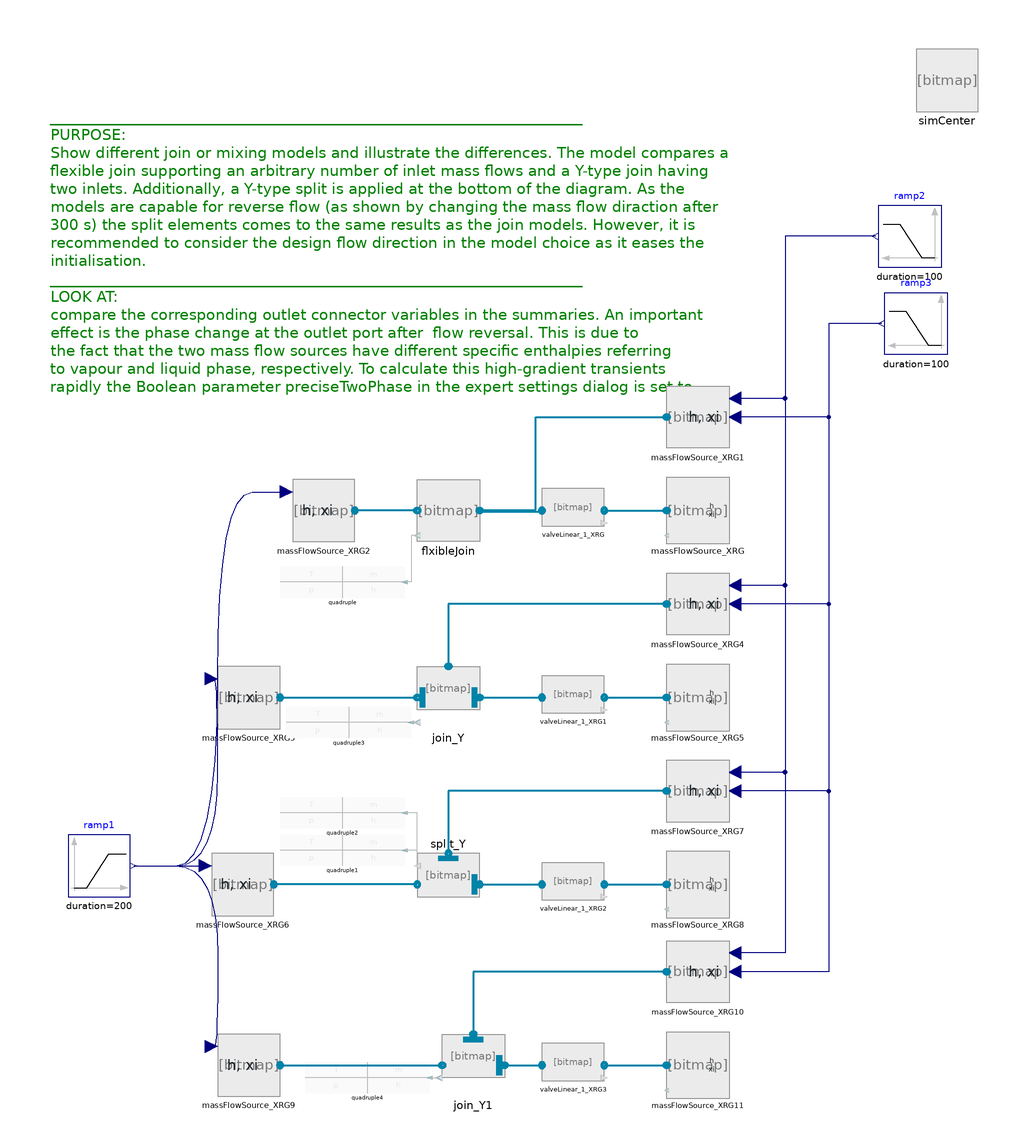

This picture is the connection diagram that the Modelica source below describes through its graphical annotations.

model Test_MixAndSplit
//__________________________________________________________________________//
// Component of the ClaRa library, version: 1.9.0                           //
//                                                                          //
// Licensed by the ClaRa development team under the 3-clause BSD License.   //
// Copyright  2013-2024, ClaRa development team.                            //
//                                                                          //
// The ClaRa development team consists of the following partners:           //
// TLK-Thermo GmbH (Braunschweig, Germany),                                 //
// XRG Simulation GmbH (Hamburg, Germany).                                  //
//__________________________________________________________________________//
// Contents published in ClaRa have been contributed by different authors   //
// and institutions. Please see model documentation for detailed information//
// on original authorship and copyrights.                                   //
//__________________________________________________________________________//

extends ClaRa.Basics.Icons.PackageIcons.ExecutableExampleb60;

  ClaRa.Components.VolumesValvesFittings.Fittings.JoinVLE_L2_flex flxibleJoin(
    h_nom=1900e3,
    p_nom(displayUnit="Pa") = 5000,
    h_start=1800e3,
    N_ports_in=2,
    m_flow_in_nom={25,100},
    volume=0.05,
    preciseTwoPhase=false,
    showExpertSummary=true,
    initOption=208,
    p_start=3000000) annotation (Placement(transformation(extent={{-60,20},{-80,40}})));
  ClaRa.Components.BoundaryConditions.BoundaryVLE_phxi massFlowSource_XRG(h_const=800e3, p_const=3000000) annotation (Placement(transformation(extent={{20,20},{0,40}})));
  inner SimCenter simCenter(redeclare replaceable TILMedia.VLEFluid.Types.TILMedia_SplineWater fluid1)
    annotation (Placement(transformation(extent={{80,158},{100,178}})));
  ClaRa.Components.BoundaryConditions.BoundaryVLE_hxim_flow massFlowSource_XRG2(
    m_flow_const=43.551,
    variable_m_flow=true,
    h_const=1800e3) annotation (Placement(transformation(extent={{-120,20},{-100,40}})));
  Modelica.Blocks.Sources.Ramp ramp1(
    duration=200,
    height=200,
    offset=-150,
    startTime=200)
    annotation (Placement(transformation(extent={{-192,-94},{-172,-74}})));
  ClaRa.Components.BoundaryConditions.BoundaryVLE_hxim_flow massFlowSource_XRG1(
    m_flow_const=43.551,
    variable_m_flow=true,
    h_const=3000e3,
    variable_h=true) annotation (Placement(transformation(extent={{20,50},{0,70}})));
  Modelica.Blocks.Sources.Ramp ramp2(
    duration=100,
    height=200,
    startTime=600,
    offset=-100)
    annotation (Placement(transformation(extent={{88,108},{68,128}})));
  Visualisation.Quadruple quadruple
    annotation (Placement(transformation(extent={{-84,2},{-124,12}})));
  Modelica.Blocks.Sources.Ramp ramp3(
    duration=100,
    startTime=1000,
    height=-2500e3,
    offset=3000e3)
    annotation (Placement(transformation(extent={{90,80},{70,100}})));
  ClaRa.Components.VolumesValvesFittings.Valves.GenericValveVLE_L1 valveLinear_1_XRG(redeclare model PressureLoss =
        Valves.Fundamentals.LinearNominalPoint (                                                                                                            Delta_p_nom=100000, m_flow_nom=50)) annotation (Placement(transformation(extent={{-40,24},{-20,36}})));
  ClaRa.Components.VolumesValvesFittings.Fittings.JoinVLE_L2_Y join_Y(
    m_flow_in_nom={25,100},
    p_nom(displayUnit="Pa") = 5000,
    h_nom=1900e3,
    h_start=1800e3,
    volume=0.05,
    preciseTwoPhase=false,
    p_start=3000000,
    showExpertSummary=true,
    initOption=208,
    redeclare model PressureLossIn1 = Fundamentals.Linear,
    redeclare model PressureLossOut = Fundamentals.Linear)
                    annotation (Placement(transformation(
        extent={{-10,10},{10,-10}},
        rotation=180,
        origin={-70,-30})));
  ClaRa.Components.BoundaryConditions.BoundaryVLE_hxim_flow massFlowSource_XRG3(
    m_flow_const=43.551,
    variable_m_flow=true,
    h_const=1800e3) annotation (Placement(transformation(extent={{-144,-40},{-124,-20}})));
  ClaRa.Components.BoundaryConditions.BoundaryVLE_hxim_flow massFlowSource_XRG4(
    m_flow_const=43.551,
    variable_m_flow=true,
    h_const=3000e3,
    variable_h=true) annotation (Placement(transformation(extent={{20,-10},{0,10}})));
  ClaRa.Components.BoundaryConditions.BoundaryVLE_phxi massFlowSource_XRG5(h_const=800e3, p_const=3000000) annotation (Placement(transformation(extent={{20,-40},{0,-20}})));
  ClaRa.Components.VolumesValvesFittings.Valves.GenericValveVLE_L1 valveLinear_1_XRG1(redeclare model PressureLoss =
        Valves.Fundamentals.LinearNominalPoint (                                                                                                             Delta_p_nom=100000, m_flow_nom=50)) annotation (Placement(transformation(extent={{-40,-36},{-20,-24}})));
  ClaRa.Components.BoundaryConditions.BoundaryVLE_hxim_flow massFlowSource_XRG6(
    m_flow_const=43.551,
    variable_m_flow=true,
    h_const=1800e3) annotation (Placement(transformation(extent={{-146,-100},{-126,-80}})));
  ClaRa.Components.BoundaryConditions.BoundaryVLE_hxim_flow massFlowSource_XRG7(
    m_flow_const=43.551,
    variable_m_flow=true,
    h_const=3000e3,
    variable_h=true) annotation (Placement(transformation(extent={{20,-70},{0,-50}})));
  ClaRa.Components.BoundaryConditions.BoundaryVLE_phxi massFlowSource_XRG8(h_const=800e3, p_const=3000000) annotation (Placement(transformation(extent={{20,-100},{0,-80}})));
  ClaRa.Components.VolumesValvesFittings.Valves.GenericValveVLE_L1 valveLinear_1_XRG2(redeclare model PressureLoss =
        Valves.Fundamentals.LinearNominalPoint (                                                                                                             Delta_p_nom=100000, m_flow_nom=50)) annotation (Placement(transformation(extent={{-40,-96},{-20,-84}})));
  ClaRa.Components.VolumesValvesFittings.Fittings.SplitVLE_L2_Y split_Y(
    p_nom(displayUnit="Pa") = 5000,
    h_nom=1900e3,
    h_start=1800e3,
    volume=0.05,
    m_flow_out_nom={25,100},
    preciseTwoPhase=false,
    p_start=3000000,
    showExpertSummary=true,
    initOption=208,
    redeclare model PressureLossIn = Fundamentals.Linear,
    redeclare model PressureLossOut2 = Fundamentals.Linear)
                    annotation (Placement(transformation(
        extent={{-10,-10},{10,10}},
        rotation=180,
        origin={-70,-90})));
  Visualisation.Quadruple quadruple1
    annotation (Placement(transformation(extent={{-84,-84},{-124,-74}})));
  Visualisation.Quadruple quadruple2
    annotation (Placement(transformation(extent={{-84,-72},{-124,-62}})));
  Visualisation.Quadruple quadruple3
    annotation (Placement(transformation(extent={{-82,-43},{-122,-33}})));
  JoinVLE_L3_Y                                                 join_Y1(
    p_nom(displayUnit="Pa") = 5000,
    h_start=1800e3,
    volume=0.05,
    p_start=3000000,
    showExpertSummary=true,
    initOption=211,
    redeclare model PressureLoss = Basics.ControlVolumes.Fundamentals.PressureLoss.Generic_PL.LinearParallelZones_L3)
                    annotation (Placement(transformation(
        extent={{-10,10},{10,-10}},
        rotation=180,
        origin={-62,-148})));
  BoundaryConditions.BoundaryVLE_hxim_flow                  massFlowSource_XRG9(
    m_flow_const=43.551,
    variable_m_flow=true,
    h_const=1800e3) annotation (Placement(transformation(extent={{-144,-158},{-124,-138}})));
  BoundaryConditions.BoundaryVLE_hxim_flow                  massFlowSource_XRG10(
    m_flow_const=43.551,
    variable_m_flow=true,
    h_const=3000e3,
    variable_h=true) annotation (Placement(transformation(extent={{20,-128},{0,-108}})));
  BoundaryConditions.BoundaryVLE_phxi                  massFlowSource_XRG11(h_const=800e3, p_const=3000000)
                                                                                                           annotation (Placement(transformation(extent={{20,-158},{0,-138}})));
  Valves.GenericValveVLE_L1 valveLinear_1_XRG3(redeclare model PressureLoss = Valves.Fundamentals.LinearNominalPoint (Delta_p_nom=100000, m_flow_nom=50)) annotation (Placement(transformation(extent={{-40,-154},{-20,-142}})));
  Visualisation.Quadruple quadruple4
    annotation (Placement(transformation(extent={{-76,-157},{-116,-147}})));
equation
  connect(ramp1.y, massFlowSource_XRG2.m_flow) annotation (Line(
      points={{-171,-84},{-144,-84},{-144,36},{-122,36}},
      color={0,0,127},
      smooth=Smooth.Bezier));
  connect(ramp2.y, massFlowSource_XRG1.m_flow) annotation (Line(
      points={{67,118},{38,118},{38,66},{22,66}},
      color={0,0,127},
      smooth=Smooth.None));
  connect(ramp3.y, massFlowSource_XRG1.h) annotation (Line(
      points={{69,90},{52,90},{52,60},{22,60}},
      color={0,0,127},
      smooth=Smooth.None));
  connect(valveLinear_1_XRG.outlet, massFlowSource_XRG.steam_a) annotation (
      Line(
      points={{-20,30},{0,30}},
      color={0,131,169},
      thickness=0.5,
      smooth=Smooth.None));
  connect(flxibleJoin.inlet[1], valveLinear_1_XRG.inlet)
                                                  annotation (Line(
      points={{-60,29.75},{-39.95,29.75},{-39.95,30},{-40,30}},
      color={0,131,169},
      thickness=0.5,
      smooth=Smooth.None));
  connect(flxibleJoin.inlet[2], massFlowSource_XRG1.steam_a)
                                                      annotation (Line(
      points={{-60,30.25},{-42,30.25},{-42,60},{0,60}},
      color={0,131,169},
      thickness=0.5,
      smooth=Smooth.None));
  connect(flxibleJoin.outlet, massFlowSource_XRG2.steam_a)
                                                    annotation (Line(
      points={{-80,30},{-100,30}},
      color={0,131,169},
      thickness=0.5,
      smooth=Smooth.None));
  connect(ramp1.y, massFlowSource_XRG3.m_flow) annotation (Line(
      points={{-171,-84},{-144,-84},{-144,-24},{-146,-24}},
      color={0,0,127},
      smooth=Smooth.Bezier));
  connect(massFlowSource_XRG3.steam_a, join_Y.outlet) annotation (Line(
      points={{-124,-30},{-80,-30}},
      color={0,131,169},
      thickness=0.5,
      smooth=Smooth.None));
  connect(ramp2.y, massFlowSource_XRG4.m_flow) annotation (Line(
      points={{67,118},{38,118},{38,6},{22,6}},
      color={0,0,127},
      smooth=Smooth.None));
  connect(ramp3.y,massFlowSource_XRG4. h) annotation (Line(
      points={{69,90},{52,90},{52,0},{22,0}},
      color={0,0,127},
      smooth=Smooth.None));
  connect(massFlowSource_XRG4.steam_a, join_Y.inlet2) annotation (Line(
      points={{0,0},{-70,0},{-70,-20}},
      color={0,131,169},
      thickness=0.5,
      smooth=Smooth.None));
  connect(valveLinear_1_XRG1.outlet, massFlowSource_XRG5.steam_a) annotation (
      Line(
      points={{-20,-30},{0,-30}},
      color={0,131,169},
      thickness=0.5,
      smooth=Smooth.None));
  connect(ramp1.y, massFlowSource_XRG6.m_flow) annotation (Line(
      points={{-171,-84},{-148,-84}},
      color={0,0,127},
      smooth=Smooth.Bezier));
  connect(ramp2.y, massFlowSource_XRG7.m_flow) annotation (Line(
      points={{67,118},{38,118},{38,-54},{22,-54}},
      color={0,0,127},
      smooth=Smooth.None));
  connect(ramp3.y,massFlowSource_XRG7. h) annotation (Line(
      points={{69,90},{52,90},{52,-60},{22,-60}},
      color={0,0,127},
      smooth=Smooth.None));
  connect(valveLinear_1_XRG2.outlet, massFlowSource_XRG8.steam_a) annotation (
      Line(
      points={{-20,-90},{0,-90}},
      color={0,131,169},
      thickness=0.5,
      smooth=Smooth.None));
  connect(split_Y.inlet, valveLinear_1_XRG2.inlet) annotation (Line(
      points={{-60,-90},{-40,-90}},
      color={0,131,169},
      thickness=0.5,
      smooth=Smooth.None));
  connect(massFlowSource_XRG7.steam_a,split_Y. outlet2) annotation (Line(
      points={{0,-60},{-70,-60},{-70,-80}},
      color={0,131,169},
      thickness=0.5,
      smooth=Smooth.None));
  connect(split_Y.outlet1, massFlowSource_XRG6.steam_a) annotation (Line(
      points={{-80,-90},{-126,-90}},
      color={0,131,169},
      thickness=0.5,
      smooth=Smooth.None));
  connect(join_Y.inlet1, valveLinear_1_XRG1.inlet) annotation (Line(
      points={{-60,-30},{-40,-30}},
      color={0,131,169},
      thickness=0.5,
      smooth=Smooth.None));
  connect(flxibleJoin.eye, quadruple.eye) annotation (Line(
      points={{-80,22},{-82,22},{-82,7},{-84,7}},
      color={190,190,190},
      smooth=Smooth.None));
  connect(split_Y.eye[1], quadruple1.eye) annotation (Line(points={{-80,-84},{-80,-79},{-84,-79}}, color={190,190,190}));
  connect(split_Y.eye[2], quadruple2.eye) annotation (Line(points={{-80,-84},{-80,-67},{-84,-67}}, color={190,190,190}));
  connect(join_Y.eye, quadruple3.eye) annotation (Line(points={{-80,-38},{-82,-38}}, color={190,190,190}));
  connect(ramp1.y,massFlowSource_XRG9. m_flow) annotation (Line(
      points={{-171,-84},{-144,-84},{-144,-142},{-146,-142}},
      color={0,0,127},
      smooth=Smooth.Bezier));
  connect(massFlowSource_XRG9.steam_a, join_Y1.outlet) annotation (Line(
      points={{-124,-148},{-72,-148}},
      color={0,131,169},
      thickness=0.5,
      smooth=Smooth.None));
  connect(massFlowSource_XRG10.steam_a, join_Y1.inlet2) annotation (Line(
      points={{0,-118},{-62,-118},{-62,-138}},
      color={0,131,169},
      thickness=0.5,
      smooth=Smooth.None));
  connect(valveLinear_1_XRG3.outlet, massFlowSource_XRG11.steam_a) annotation (Line(
      points={{-20,-148},{0,-148}},
      color={0,131,169},
      thickness=0.5,
      smooth=Smooth.None));
  connect(ramp2.y, massFlowSource_XRG7.m_flow) annotation (Line(
      points={{67,118},{38,118},{38,-54},{22,-54}},
      color={0,0,127},
      smooth=Smooth.None));
  connect(ramp3.y,massFlowSource_XRG7. h) annotation (Line(
      points={{69,90},{52,90},{52,-60},{22,-60}},
      color={0,0,127},
      smooth=Smooth.None));
  connect(join_Y1.inlet1, valveLinear_1_XRG3.inlet) annotation (Line(
      points={{-52,-148},{-40,-148}},
      color={0,131,169},
      thickness=0.5,
      smooth=Smooth.None));
  connect(ramp3.y, massFlowSource_XRG10.h) annotation (Line(
      points={{69,90},{52,90},{52,-118},{22,-118}},
      color={0,0,127},
      smooth=Smooth.None));
  connect(ramp2.y, massFlowSource_XRG10.m_flow) annotation (Line(
      points={{67,118},{38,118},{38,-112},{22,-112}},
      color={0,0,127},
      smooth=Smooth.None));
  connect(quadruple4.eye, join_Y1.eye) annotation (Line(points={{-76,-152},{-73,-152}}, color={190,190,190}));
  annotation (
    Diagram(coordinateSystem(preserveAspectRatio=true, extent={{-200,-180},{100,180}}), graphics={Text(
          extent={{-198,174},{22,52}},
          lineColor={0,128,0},
          textString="_______________________________________________________________________
PURPOSE:
Show different join or mixing models and illustrate the differences. The model compares a 
flexible join supporting an arbitrary number of inlet mass flows and a Y-type join having
two inlets. Additionally, a Y-type split is applied at the bottom of the diagram. As the
models are capable for reverse flow (as shown by changing the mass flow diraction after 
300 s) the split elements comes to the same results as the join models. However, it is
recommended to consider the design flow direction in the model choice as it eases the
initialisation.
_______________________________________________________________________
LOOK AT:
compare the corresponding outlet connector variables in the summaries. An important 
effect is the phase change at the outlet port after  flow reversal. This is due to 
the fact that the two mass flow sources have different specific enthalpies referring
to vapour and liquid phase, respectively. To calculate this high-gradient transients
rapidly the Boolean parameter preciseTwoPhase in the expert settings dialog is set to 
false. This refers to a cut link between the dynamic energy and mass balance equations,
i.e. the term h*V*der(rho) is ommited. This is okay in most cases since the dynamics of
a power plant do not depend strongly on relative small join elements.
Please note, setting preciseTwoPhase to true may induce strong mass flow oscillations
which can be suppressed by adding additional pressure losses.

_______________________________________________________________________
",        fontSize=10,
          horizontalAlignment=TextAlignment.Left)}),
    experiment(StopTime=3000),
    __Dymola_experimentSetupOutput,
    Icon(graphics, coordinateSystem(extent={{-100,-100},{100,100}}, preserveAspectRatio=true)));
end Test_MixAndSplit;